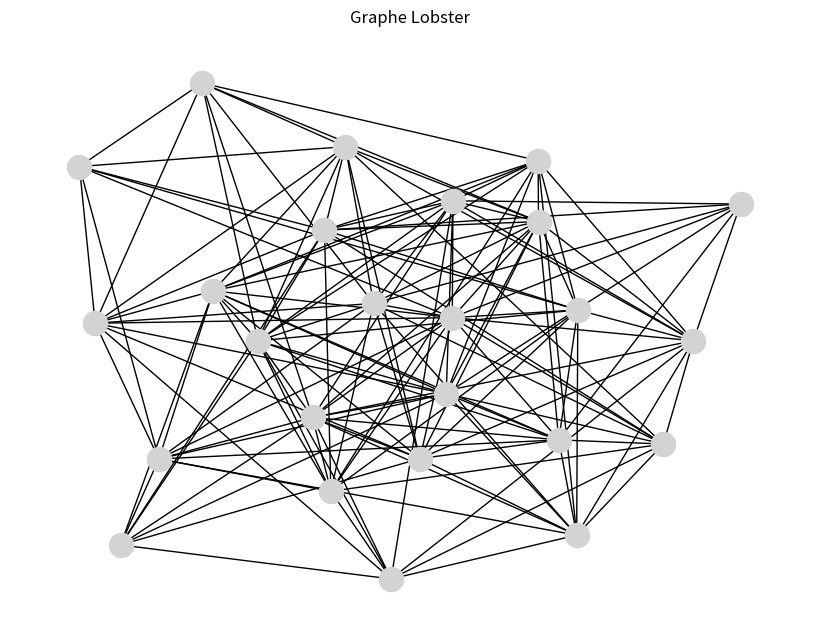

This chart was generated by the following Python code:
#coding:utf8
import networkx as nx
import matplotlib.pyplot as plt

"""
Ce script génère un graphe aléatoire et l'affiche.
"""

def generate_random_graph(n=50, p=0.05):
    """Génère un graphe aléatoirede type voulu."""
    
    G = nx.erdos_renyi_graph(n=n, p=p)
    return G


def draw_graph(G):
    plt.figure(figsize=(8, 6))
    nx.draw(G, with_labels=False, node_color='lightgrey', edge_color='black')
    plt.title("Graphe Lobster")
    plt.show()

if __name__ == "__main__":
    G = generate_random_graph(25, 0.4)
    draw_graph(G)
